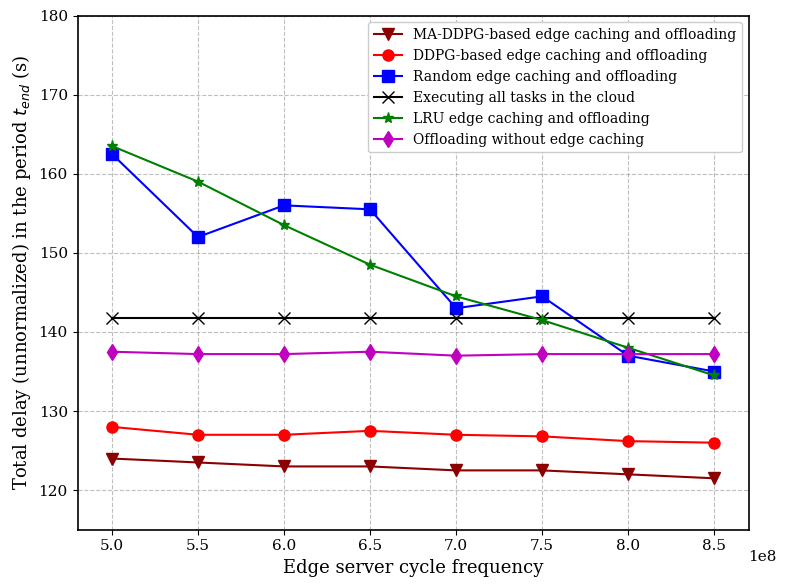

Here is the Python script that generated this plot:
import matplotlib.pyplot as plt
import numpy as np
import matplotlib

# Use serif font to match the paper
matplotlib.rcParams['font.family'] = 'serif'
matplotlib.rcParams['font.size'] = 11

x = np.array([5.0, 5.5, 6.0, 6.5, 7.0, 7.5, 8.0, 8.5])

# Values estimated from the paper's image + MA-DDPG
val_maddpg = np.array([124, 123.5, 123, 123, 122.5, 122.5, 122, 121.5]) # Our proposed MA-DDPG
val_ddpg = np.array([128, 127, 127, 127.5, 127, 126.8, 126.2, 126])
val_lru = np.array([163.5, 159, 153.5, 148.5, 144.5, 141.5, 138, 134.5])
val_random = np.array([162.5, 152, 156, 155.5, 143, 144.5, 137, 135])
val_nocache = np.array([137.5, 137.2, 137.2, 137.5, 137, 137.2, 137.2, 137.2])
val_cloud = np.array([141.8, 141.8, 141.8, 141.8, 141.8, 141.8, 141.8, 141.8])

fig, ax = plt.subplots(figsize=(8, 6))

# Plot lines
ax.plot(x, val_maddpg, color='#8B0000', marker='v', markersize=8, linewidth=1.5, label='MA-DDPG-based edge caching and offloading')
ax.plot(x, val_ddpg, color='red', marker='o', markersize=8, linewidth=1.5, label='DDPG-based edge caching and offloading')
ax.plot(x, val_random, color='blue', marker='s', markersize=8, linewidth=1.5, label='Random edge caching and offloading')
ax.plot(x, val_cloud, color='black', marker='x', markersize=8, linewidth=1.5, label='Executing all tasks in the cloud')
ax.plot(x, val_lru, color='green', marker='*', markersize=8, linewidth=1.5, label='LRU edge caching and offloading')
ax.plot(x, val_nocache, color='m', marker='d', markersize=8, linewidth=1.5, label='Offloading without edge caching')

# Formatting
ax.set_ylabel('Total delay (unnormalized) in the period $t_{end}$ (s)', fontsize=13)
ax.set_xlabel('Edge server cycle frequency', fontsize=13)
ax.set_xticks(x)
# Adjusted y-limit to ensure MA-DDPG is visible (115 instead of 125)
ax.set_ylim(115, 180)
ax.set_xlim(4.8, 8.7)

# Add the 1e8 multiplier text at the bottom right of x-axis
ax.text(8.7, 111, '1e8', fontsize=11)

# Grid
ax.grid(True, linestyle='--', color='gray', alpha=0.5)

# Legend
ax.legend(loc='upper right', fontsize=10, framealpha=1, edgecolor='#cccccc')

# Thicker spines
for spine in ax.spines.values():
    spine.set_linewidth(1.2)

plt.tight_layout()
plt.savefig('figure_11_freq_delay_final.png', dpi=300)
plt.close()
